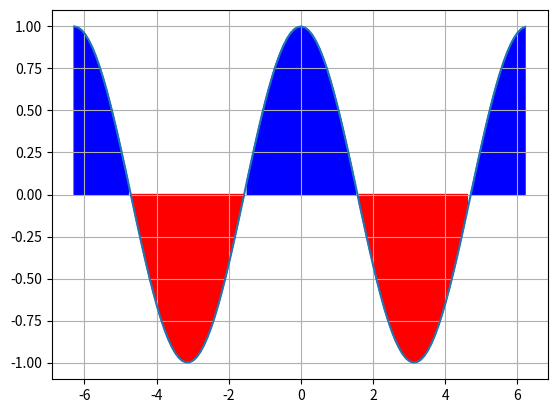

The script that saved this image:
#2. Функция plot для построения и оформления двумерных графиков
import numpy as np
import matplotlib
import matplotlib.pyplot as plt
x = np.arange(-2*np.pi,2*np.pi,0.1)
y = np.cos(x)
plt.plot(x,y)
plt.fill_between(x,y,where=(y<0),color='r')#zakrashivaet
plt.fill_between(x,y,where=(y>0),color='b')# uslovia
plt.grid()#setka
plt.show()